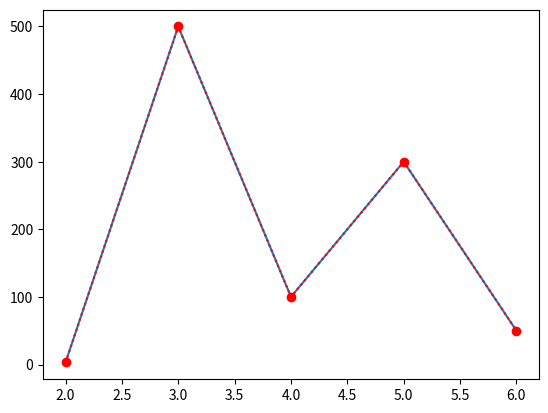

This chart was generated by the following Python code:
import matplotlib.pyplot as plt
import numpy as np

xpuntos = np.array([2,3,4,5,6])      # Los arrays son similares a listas.
ypuntos = np.array([3,500,100,300,50])    # Se recomiendan en tareas numéricas intensivas.

plt.plot(xpuntos, ypuntos) 
plt.show()

# Trabajando con marcadores en lugar de Líneas
plt.plot(xpuntos, ypuntos,"o:r") 

# Si no damos los puntos X, python asume por defecto los valores 1, 2, 3,....
plt.show()